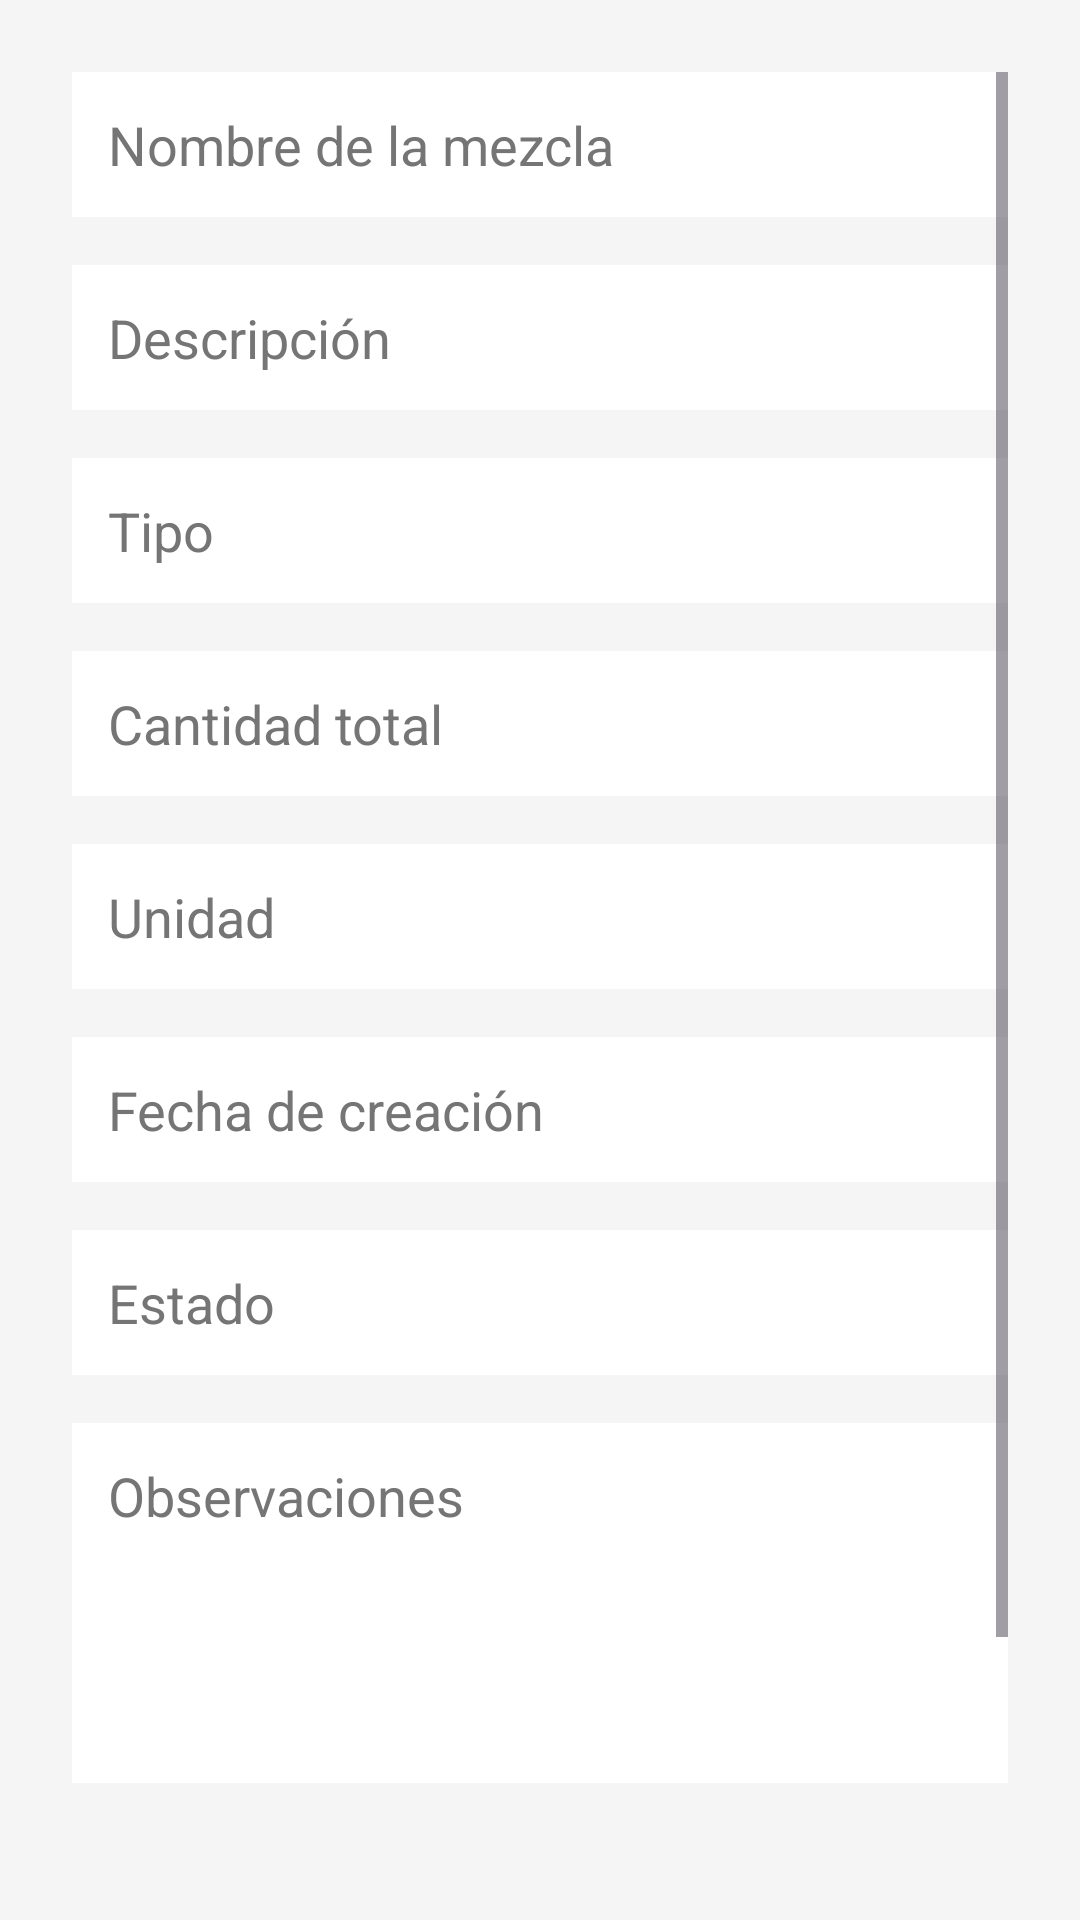

This screen was rendered from an Android layout file. Write that file and the resources it references.
<!-- AndroidManifest.xml: application theme Theme.AMG -->
<!-- res/layout/activity_agregar_mezcla.xml -->
<?xml version="1.0" encoding="utf-8"?>
<ScrollView
    xmlns:android="http://schemas.android.com/apk/res/android"
    android:layout_width="match_parent"
    android:layout_height="match_parent"
    android:padding="24dp"
    android:background="#F5F5F5">

    <LinearLayout
        android:layout_width="match_parent"
        android:layout_height="wrap_content"
        android:orientation="vertical">

        <EditText
            android:id="@+id/etNombreMezcla"
            android:layout_width="match_parent"
            android:layout_height="wrap_content"
            android:hint="Nombre de la mezcla"
            android:layout_marginBottom="16dp"
            android:background="#FFFFFF"
            android:padding="12dp"/>

        <EditText
            android:id="@+id/etDescripcion"
            android:layout_width="match_parent"
            android:layout_height="wrap_content"
            android:hint="Descripción"
            android:layout_marginBottom="16dp"
            android:background="#FFFFFF"
            android:padding="12dp"/>

        <EditText
            android:id="@+id/etTipo"
            android:layout_width="match_parent"
            android:layout_height="wrap_content"
            android:hint="Tipo"
            android:layout_marginBottom="16dp"
            android:background="#FFFFFF"
            android:padding="12dp"/>

        <EditText
            android:id="@+id/etCantidadTotal"
            android:layout_width="match_parent"
            android:layout_height="wrap_content"
            android:hint="Cantidad total"
            android:inputType="numberDecimal"
            android:layout_marginBottom="16dp"
            android:background="#FFFFFF"
            android:padding="12dp"/>

        <EditText
            android:id="@+id/etUnidad"
            android:layout_width="match_parent"
            android:layout_height="wrap_content"
            android:hint="Unidad"
            android:layout_marginBottom="16dp"
            android:background="#FFFFFF"
            android:padding="12dp"/>

        <EditText
            android:id="@+id/etFechaCreacion"
            android:layout_width="match_parent"
            android:layout_height="wrap_content"
            android:hint="Fecha de creación"
            android:layout_marginBottom="16dp"
            android:background="#FFFFFF"
            android:padding="12dp"/>

        <EditText
            android:id="@+id/etEstado"
            android:layout_width="match_parent"
            android:layout_height="wrap_content"
            android:hint="Estado"
            android:layout_marginBottom="16dp"
            android:background="#FFFFFF"
            android:padding="12dp"/>

        <EditText
            android:id="@+id/etObservaciones"
            android:layout_width="match_parent"
            android:layout_height="120dp"
            android:hint="Observaciones"
            android:gravity="top"
            android:inputType="textMultiLine"
            android:layout_marginBottom="24dp"
            android:background="#FFFFFF"
            android:padding="12dp"/>

        <Button
            android:id="@+id/btnGuardarMezcla"
            android:layout_width="match_parent"
            android:layout_height="wrap_content"
            android:text="Guardar Mezcla"
            android:layout_marginBottom="12dp"/>

        <Button
            android:id="@+id/btnVolverMezcla"
            android:layout_width="match_parent"
            android:layout_height="wrap_content"
            android:text="Volver"/>

    </LinearLayout>

</ScrollView>
<!-- resources referenced by this layout -->
<resources>
  <style name="Theme.AMG" parent="Base.Theme.AMG" />
  <style name="Base.Theme.AMG" parent="Theme.Material3.Light.NoActionBar">
          <item name="colorPrimary">@color/green_primary</item>
          <item name="colorSecondary">@color/green_light</item>
          <item name="android:textColorHint">#757575</item>
          <item name="editTextColor">@color/black</item>
          
          
          <item name="android:statusBarColor">@color/green_primary</item>
          <item name="android:windowLightStatusBar">false</item>
  
          
          <item name="android:navigationBarColor">@color/green_primary</item>
          <item name="android:windowLightNavigationBar">false</item>
      </style>
  <color name="green_primary">#2E7D32</color>
  <color name="green_light">#66BB6A</color>
  <color name="black">#000000</color>
</resources>
